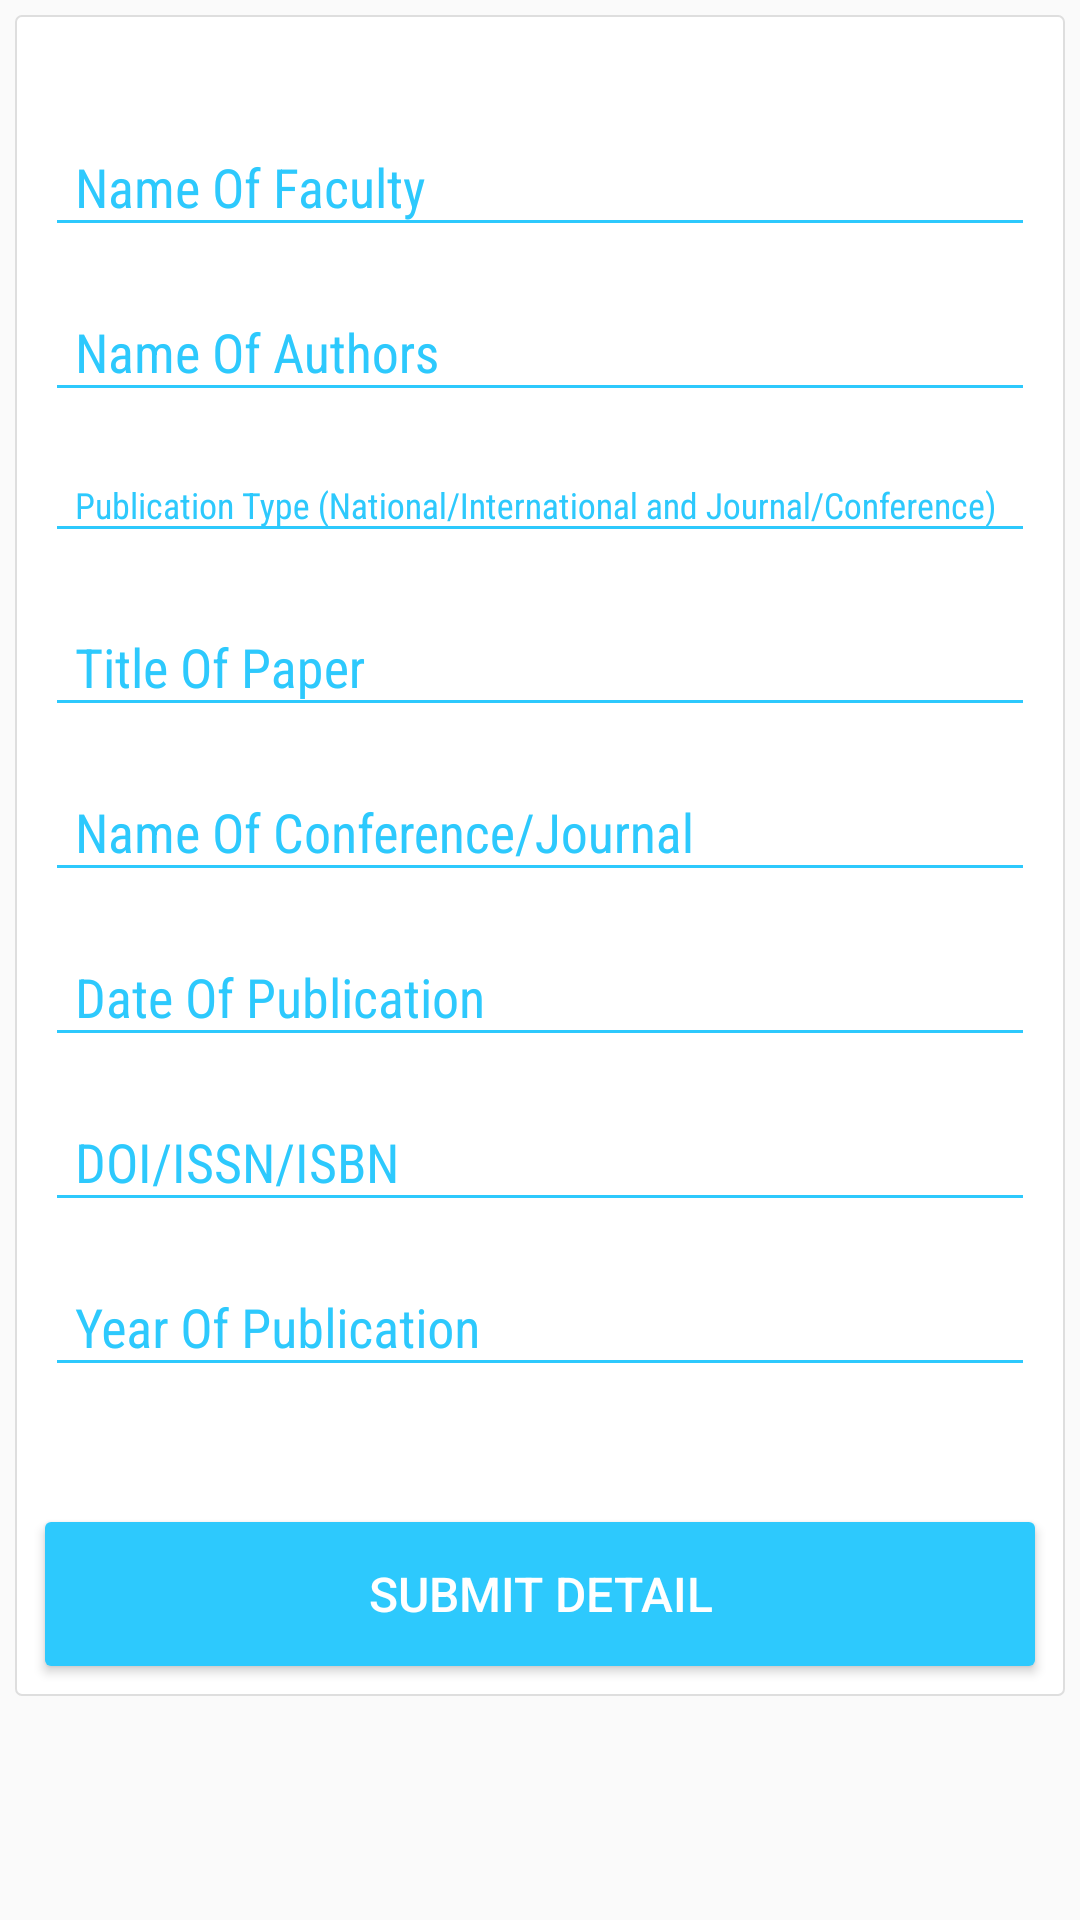

Here is an Android app screen rendered from its layout file. Give the layout XML and the strings, colors and styles it references.
<!-- AndroidManifest.xml: application theme AppTheme -->
<!-- res/layout/activity_add__publication.xml -->
<?xml version="1.0" encoding="utf-8"?>
<ScrollView
    xmlns:android="http://schemas.android.com/apk/res/android"
    xmlns:tools="http://schemas.android.com/tools"
    android:layout_width="match_parent"
    android:layout_height="match_parent"
    android:id="@+id/add_publication">

        <RelativeLayout
            android:layout_width="match_parent"
            android:layout_height="match_parent"
            android:background="@drawable/card_view_white"
            android:layout_marginLeft="5dp"
            android:layout_marginTop="5dp"
            android:layout_marginRight="5dp"
            tools:context=".Activity.Add_PublicationActivity">

            <android.support.design.widget.TextInputLayout
                android:layout_width="match_parent"
                android:layout_height="match_parent"
                android:layout_marginTop="25dp"
                android:textColorHint="@color/themecolor">

                <EditText
                    android:layout_width="match_parent"
                    android:layout_height="wrap_content"
                    android:inputType="textPersonName"
                    android:id="@+id/id_add_publication_facultyName"
                    android:backgroundTint="@color/themecolor"
                    android:fontFamily="sans-serif-condensed"
                    android:hint="Name Of Faculty"
                    android:textColor="@color/themecolor_dark"
                    android:paddingLeft="10dp"
                    android:ems="10"
                    android:editable="false"
                    android:layout_weight="1"
                    android:layout_marginLeft="10dp"
                    android:layout_marginRight="10dp"/>

            </android.support.design.widget.TextInputLayout>

            <android.support.design.widget.TextInputLayout
                android:layout_width="match_parent"
                android:layout_height="match_parent"
                android:layout_marginTop="80dp"
                android:textColorHint="@color/themecolor">

                <EditText
                    android:layout_width="match_parent"
                    android:layout_height="wrap_content"
                    android:backgroundTint="@color/themecolor"
                    android:id="@+id/id_add_publication_authorName"
                    android:fontFamily="sans-serif-condensed"
                    android:inputType="textPersonName"
                    android:textColor="@color/themecolor_dark"
                    android:hint="Name Of Authors"
                    android:paddingLeft="10dp"
                    android:layout_marginLeft="10dp"
                    android:layout_marginRight="10dp"/>

            </android.support.design.widget.TextInputLayout>

            <android.support.design.widget.TextInputLayout
                android:layout_width="match_parent"
                android:layout_height="match_parent"
                android:layout_marginTop="130dp"
                android:paddingTop="5dp"
                android:textColorHint="@color/themecolor">

                <EditText
                    android:layout_width="match_parent"
                    android:layout_height="wrap_content"
                    android:id="@+id/id_add_publication_publicationType"
                    android:backgroundTint="@color/themecolor"
                    android:fontFamily="sans-serif-condensed"
                    android:textSize="12dp"
                    android:textColor="@color/themecolor_dark"
                    android:inputType="textPersonName"
                    android:hint="Publication Type (National/International and Journal/Conference)"
                    android:paddingLeft="10dp"
                    android:layout_marginLeft="10dp"
                    android:layout_marginRight="10dp"/>

            </android.support.design.widget.TextInputLayout>

            <android.support.design.widget.TextInputLayout
                android:layout_width="match_parent"
                android:layout_height="match_parent"
                android:layout_marginTop="185dp"
                android:textColorHint="@color/themecolor">

                <EditText
                    android:layout_width="match_parent"
                    android:layout_height="wrap_content"
                    android:id="@+id/id_add_publication_paperTitle"
                    android:backgroundTint="@color/themecolor"
                    android:fontFamily="sans-serif-condensed"
                    android:hint="Title Of Paper"
                    android:textColor="@color/themecolor_dark"
                    android:inputType="textPersonName"
                    android:paddingLeft="10dp"
                    android:layout_marginLeft="10dp"
                    android:layout_marginRight="10dp"/>

            </android.support.design.widget.TextInputLayout>

            <android.support.design.widget.TextInputLayout
                android:layout_width="match_parent"
                android:layout_height="match_parent"
                android:layout_marginTop="240dp"
                android:textColorHint="@color/themecolor">

                <EditText
                    android:layout_width="match_parent"
                    android:layout_height="wrap_content"
                    android:id="@+id/id_add_publication_conferenceName"
                    android:backgroundTint="@color/themecolor"
                    android:fontFamily="sans-serif-condensed"
                    android:hint="Name Of Conference/Journal"
                    android:paddingLeft="10dp"
                    android:textColor="@color/themecolor_dark"
                    android:inputType="textPersonName"
                    android:layout_marginLeft="10dp"
                    android:layout_marginRight="10dp"/>

            </android.support.design.widget.TextInputLayout>

            <android.support.design.widget.TextInputLayout
                android:layout_width="match_parent"
                android:layout_height="match_parent"
                android:layout_marginTop="295dp"
                android:textColorHint="@color/themecolor">

                <EditText
                    android:layout_width="match_parent"
                    android:layout_height="wrap_content"
                    android:id="@+id/id_add_publication_publicationDate"
                    android:backgroundTint="@color/themecolor"
                    android:fontFamily="sans-serif-condensed"
                    android:hint="Date Of Publication"
                    android:paddingLeft="10dp"
                    android:textColor="@color/themecolor_dark"
                    android:inputType="textPersonName"
                    android:layout_marginLeft="10dp"
                    android:layout_marginRight="10dp"/>
            </android.support.design.widget.TextInputLayout>

            <android.support.design.widget.TextInputLayout
                android:layout_width="match_parent"
                android:layout_height="match_parent"
                android:layout_marginTop="350dp"
                android:textColorHint="@color/themecolor">

                <EditText
                    android:layout_width="match_parent"
                    android:layout_height="wrap_content"
                    android:id="@+id/id_add_publication_DOI"
                    android:backgroundTint="@color/themecolor"
                    android:fontFamily="sans-serif-condensed"
                    android:hint="DOI/ISSN/ISBN"
                    android:textColor="@color/themecolor_dark"
                    android:inputType="textPersonName"
                    android:paddingLeft="10dp"
                    android:layout_marginLeft="10dp"
                    android:layout_marginRight="10dp"/>

            </android.support.design.widget.TextInputLayout>

            <android.support.design.widget.TextInputLayout
                android:layout_width="match_parent"
                android:layout_height="match_parent"
                android:layout_marginTop="405dp"
                android:id="@+id/id_add_publication_publicationYear_txt"
                android:textColorHint="@color/themecolor">

                <EditText
                    android:layout_width="match_parent"
                    android:layout_height="wrap_content"
                    android:id="@+id/id_add_publication_publicationYear"
                    android:backgroundTint="@color/themecolor"
                    android:fontFamily="sans-serif-condensed"
                    android:hint="Year Of Publication"
                    android:textColor="@color/themecolor_dark"
                    android:paddingLeft="10dp"
                    android:inputType="textPersonName"
                    android:layout_marginLeft="10dp"
                    android:layout_marginRight="10dp"/>

            </android.support.design.widget.TextInputLayout>

            <Button
                android:layout_width="match_parent"
                android:layout_height="wrap_content"
                android:text="Submit Detail"
                android:id="@+id/id_add_publicationBtn"
                android:layout_below="@id/id_add_publication_publicationYear_txt"
                android:layout_marginTop="45dp"
                android:textColor="@color/white"
                android:textSize="16dp"
                android:layout_marginRight="10dp"
                android:layout_marginLeft="10dp"
                android:shadowColor="@color/transparent"
                android:layout_marginBottom="10dp"
                android:background="@drawable/button_theme"
                />
        </RelativeLayout>
    </ScrollView>
<!-- resources referenced by this layout -->
<resources>
  <color name="themecolor">#2DC9FD</color>
  <color name="themecolor_dark">#01a9e1</color>
  <color name="transparent">#00dedede</color>
  
      //shimmer color
  <color name="white">#fff</color>
  <!-- drawable button_theme (drawable) -->
  <?xml version="1.0" encoding="utf-8"?>
  <ripple android:color="@color/grey" xmlns:android="http://schemas.android.com/apk/res/android">
      <item>
          <shape android:shape="rectangle">
              <corners android:radius="2dp"/>
              <solid android:color="@color/themecolor"></solid>
          </shape>
      </item>
  </ripple>
  <!-- drawable card_view_white (drawable) -->
  <?xml version="1.0" encoding="utf-8"?>
  <ripple android:color="@color/themecolor" xmlns:android="http://schemas.android.com/apk/res/android">
      <item>
          <shape android:shape="rectangle">
              <solid android:color="@color/white"></solid>
              <corners android:radius="2dp"></corners>
              <stroke android:color="@color/grey" android:width="0.5dp"></stroke>
          </shape>
      </item>
  </ripple>
  <style name="AppTheme" parent="Theme.AppCompat.Light.DarkActionBar">
          
          <item name="colorPrimary">@color/themecolor_dark</item>
          <item name="colorPrimaryDark">@color/themecolor</item>
          <item name="colorAccent">@color/themecolor</item>
      </style>
  <color name="grey">#dedede</color>
</resources>
